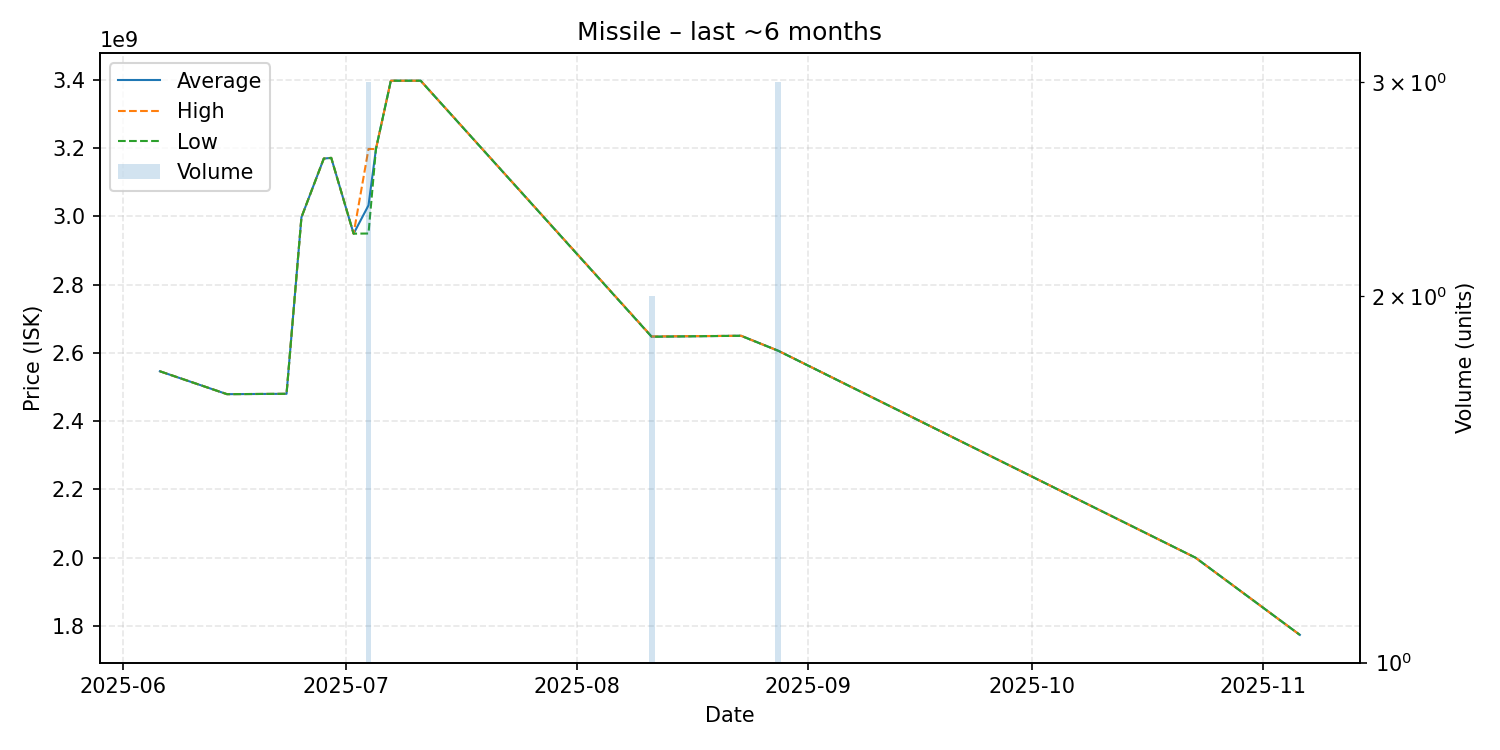

The file beside this chart, header and first rows:
date, average, highest, lowest, order_count, volume
2025-06-06, 2546000000, 2546000000, 2546000000, 1, 1
2025-06-15, 2479000000, 2479000000, 2479000000, 1, 1
2025-06-23, 2480000000, 2480000000, 2480000000, 1, 1
2025-06-25, 2997000000, 2997000000, 2997000000, 1, 1
2025-06-28, 3169000000, 3169000000, 3169000000, 1, 1
2025-06-29, 3171000000, 3171000000, 3171000000, 1, 1
2025-07-02, 2949000000, 2949000000, 2949000000, 1, 1
2025-07-04, 3032000000, 3197000000, 2949500000, 3, 3
2025-07-05, 3197000000, 3197000000, 3197000000, 1, 1
2025-07-07, 3397000000, 3397000000, 3397000000, 1, 1
2025-07-08, 3397000000, 3397000000, 3397000000, 1, 1
2025-07-09, 3397000000, 3397000000, 3397000000, 1, 1
2025-07-11, 3397000000, 3397000000, 3397000000, 1, 1
2025-08-11, 2647500000, 2648000000, 2647000000, 2, 2
2025-08-23, 2650000000, 2650000000, 2650000000, 1, 1
2025-08-28, 2606000000, 2606000000, 2606000000, 1, 3
2025-10-23, 2000000000, 2000000000, 2000000000, 1, 1
2025-11-06, 1774000000, 1774000000, 1774000000, 1, 1
